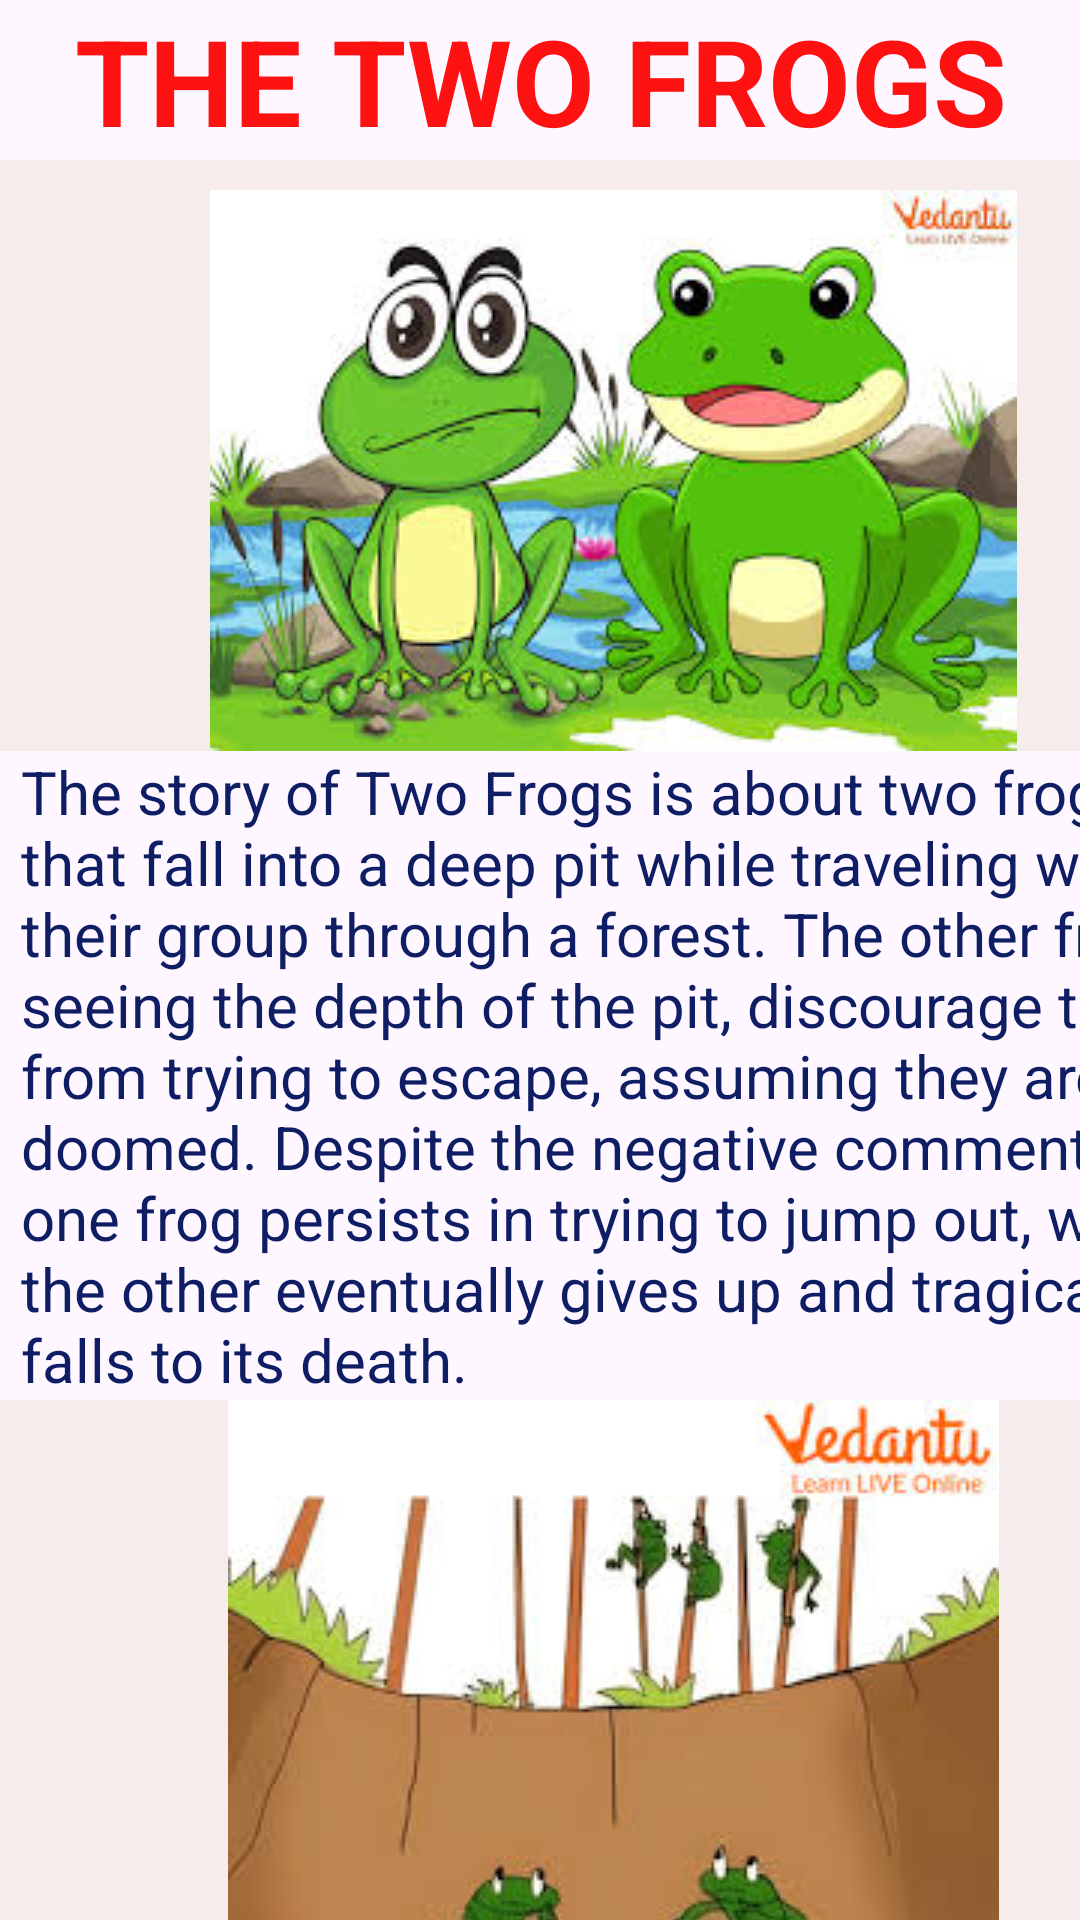

Android layout source for this screen:
<!-- AndroidManifest.xml: application theme Theme.MyApplication1000 -->
<!-- res/layout/activity_two_frogs.xml -->
<?xml version="1.0" encoding="utf-8"?>
<LinearLayout xmlns:android="http://schemas.android.com/apk/res/android"
    xmlns:app="http://schemas.android.com/apk/res-auto"
    xmlns:tools="http://schemas.android.com/tools"
    android:layout_width="match_parent"
    android:layout_height="match_parent"
    android:orientation="vertical"
    tools:context=".Activity1">

    <TextView
        android:layout_width="match_parent"
        android:layout_height="wrap_content"
        android:text="@string/the_two_frogs"
        android:textAlignment="center"
        android:textColor="#FD1111"
        android:backgroundTint="#EA9696"
        android:textSize="40sp"
        android:textStyle="bold"
        tools:layout_editor_absoluteX="-2dp"
        tools:layout_editor_absoluteY="25dp" />
    <ScrollView
        android:layout_width="409dp"
        android:layout_height="689dp"
        tools:layout_editor_absoluteX="1dp"
        tools:layout_editor_absoluteY="41dp">

        <LinearLayout
            android:layout_width="match_parent"
            android:layout_height="wrap_content"
            android:orientation="vertical" >



            <ImageView
                android:layout_width="match_parent"
                android:layout_height="wrap_content"
                android:background="#F6ECEC"
                android:paddingTop="10dp"
                android:src="@drawable/fg" />


            <TextView
                android:layout_width="match_parent"
                android:layout_height="wrap_content"
                android:fontFamily="sans-serif"
                android:layout_marginStart="7sp"
                android:layout_marginEnd="5sp"
                android:text="@string/the_story_of_two_frogs_is_about_two_frogs_that_fall_into_a_deep_pit_while_traveling_with_their_group_through_a_forest_the_other_frogs_seeing_the_depth_of_the_pit_discourage_them_from_trying_to_escape_assuming_they_are_doomed_despite_the_negative_comments_one_frog_persists_in_trying_to_jump_out_while_the_other_eventually_gives_up_and_tragically_falls_to_its_death"
                android:textColor="#0F1E64"
                android:textSize="20sp" />

            <ImageView
                android:layout_width="match_parent"
                android:layout_height="wrap_content"
                android:background="#F6ECEC"
                android:src="@drawable/fg2" />


            <TextView
                android:layout_width="match_parent"
                android:layout_height="wrap_content"
                android:layout_marginStart="7sp"
                android:layout_marginEnd="5sp"
                android:fontFamily="sans-serif"
                android:text="@string/the_moral_of_the_story_is_that_we_should_be_resilient_in_pursuing_our_goals_and_not_let_negative_comments_deter_us_the_deaf_frog_unable_to_hear_the_discouragement_interprets_the_other_frogs_shouts_as_encouragement_and_perseveres_until_it_successfully_escapes_the_pit_this_teaches_children_the_importance_of_ignoring_negativity_staying_focused_on_their_aspirations_and_using_criticism_as_motivation_to_achieve_success"
                android:textColor="#0F1E64"
                android:textSize="20sp" />


        </LinearLayout>
    </ScrollView>

</LinearLayout>
<!-- resources referenced by this layout -->
<resources>
  <!-- drawable fg: jpeg bitmap (drawable, 16337 bytes) -->
  <!-- drawable fg2: jpeg bitmap (drawable, 10057 bytes) -->
  <string name="the_moral_of_the_story_is_that_we_should_be_resilient_in_pursuing_our_goals_and_not_let_negative_comments_deter_us_the_deaf_frog_unable_to_hear_the_discouragement_interprets_the_other_frogs_shouts_as_encouragement_and_perseveres_until_it_successfully_escapes_the_pit_this_teaches_children_the_importance_of_ignoring_negativity_staying_focused_on_their_aspirations_and_using_criticism_as_motivation_to_achieve_success">The moral of the story is that we should be resilient in pursuing our goals and not let negative comments deter us. The deaf frog, unable to hear the discouragement, interprets the other frogs\' shouts as encouragement and perseveres until it successfully escapes the pit. This teaches children the importance of ignoring negativity, staying focused on their aspirations, and using criticism as motivation to achieve success.</string>
  <string name="the_story_of_two_frogs_is_about_two_frogs_that_fall_into_a_deep_pit_while_traveling_with_their_group_through_a_forest_the_other_frogs_seeing_the_depth_of_the_pit_discourage_them_from_trying_to_escape_assuming_they_are_doomed_despite_the_negative_comments_one_frog_persists_in_trying_to_jump_out_while_the_other_eventually_gives_up_and_tragically_falls_to_its_death">The story of Two Frogs is about two frogs that fall into a deep pit while traveling with their group through a forest. The other frogs, seeing the depth of the pit, discourage them from trying to escape, assuming they are doomed. Despite the negative comments, one frog persists in trying to jump out, while the other eventually gives up and tragically falls to its death.</string>
  <string name="the_two_frogs">THE TWO FROGS</string>
  <style name="Theme.MyApplication1000" parent="Base.Theme.MyApplication1000" />
  <style name="Base.Theme.MyApplication1000" parent="Theme.Material3.DayNight.NoActionBar">
          
          
      </style>
</resources>
